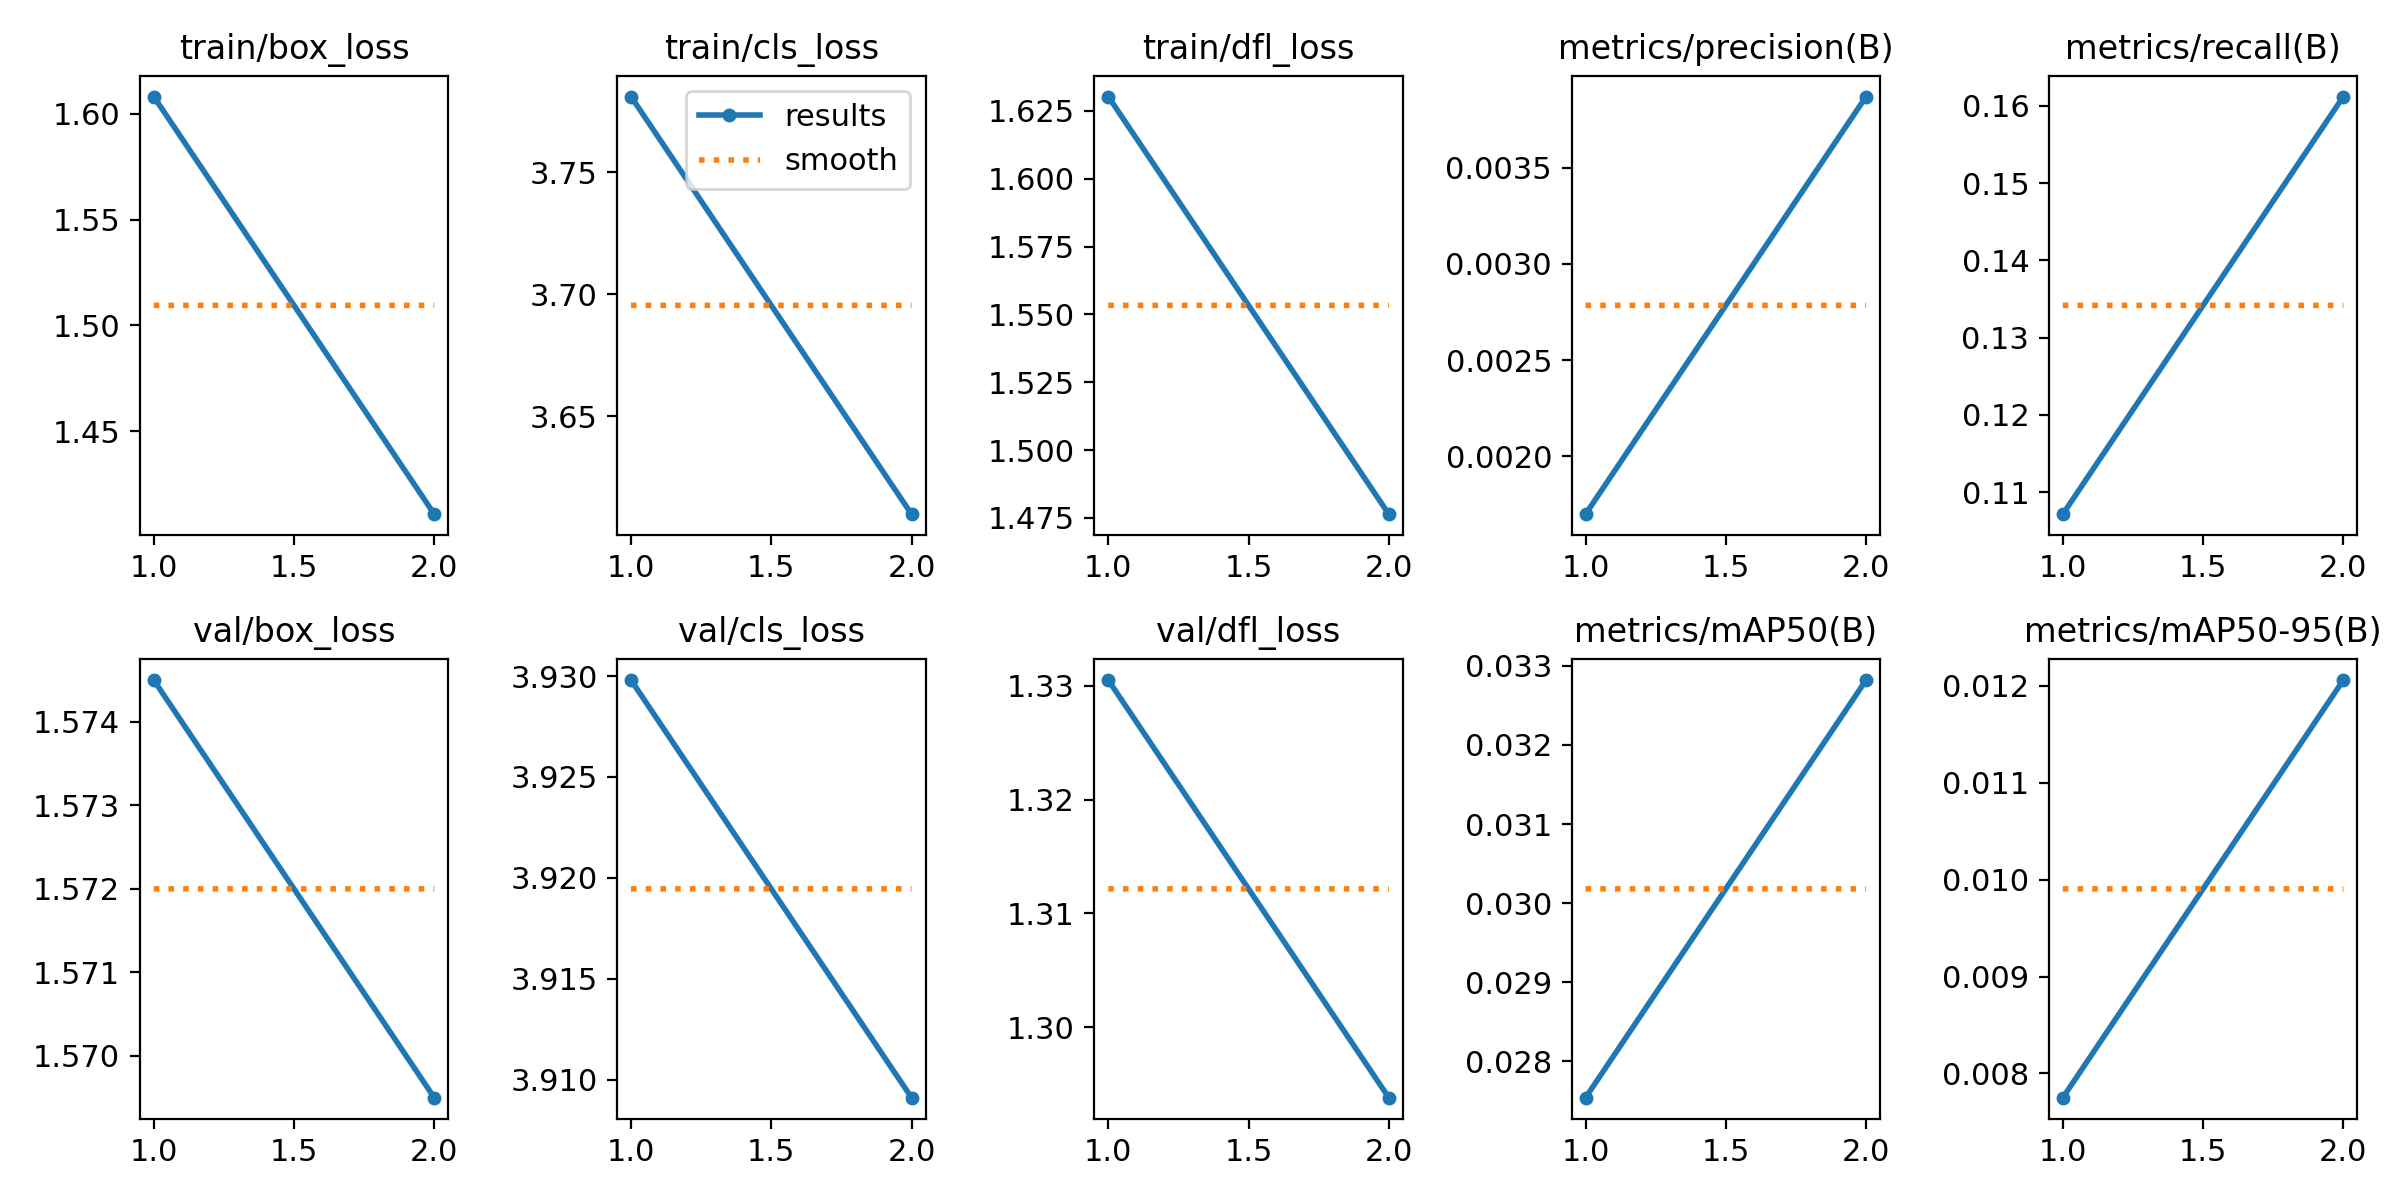

Data behind this chart, as committed beside it:
epoch, train/box_loss, train/cls_loss, train/dfl_loss, metrics/precision(B), metrics/recall(B), metrics/mAP50(B), metrics/mAP50-95(B), val/box_loss, val/cls_loss, val/dfl_loss, lr/pg0, lr/pg1, lr/pg2
1, 1.608, 3.781, 1.63, 0.0017, 0.1071, 0.02754, 0.00775, 1.575, 3.93, 1.331, 8.335e-05, 8.335e-05, 8.335e-05
2, 1.411, 3.61, 1.476, 0.00387, 0.1612, 0.03282, 0.01206, 1.569, 3.909, 1.294, 9.2602e-05, 9.2602e-05, 9.2602e-05
